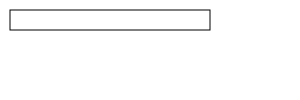
t = 0.00 s
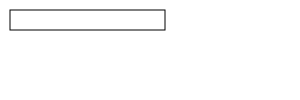
t = 1.25 s
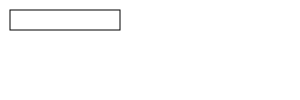
t = 2.50 s
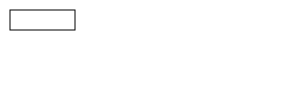
t = 3.75 s
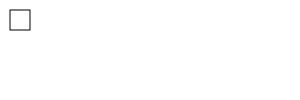
t = 5.00 s

The animated SVG that drew these frames (rendered in a browser with its animation timeline set to each time). Animation: 1 SMIL element (animate=1); one cycle of 5.00 s.

<?xml version="1.0"?>
<!DOCTYPE svg PUBLIC "-//W3C//DTD SVG 1.1//EN"
"http://www.w3.org/Graphics/SVG/1.1/DTD/svg11.dtd">
<svg 
    width="300" 
    height="100" 
    xmlns="http://www.w3.org/2000/svg"  
    xmlns:xlink="http://www.w3.org/1999/xlink"
>
    <rect
        x="10"
        y="10"
        width="200"
        height="20"
        stroke="black"
        fill="none"
    >
        <animate
            attributeName="width"
            attributeType="XML"
            from="200"
            to="20"
            begin="0s"
            dur="5s"
            fill="freeze"
        />
    </rect>
</svg>